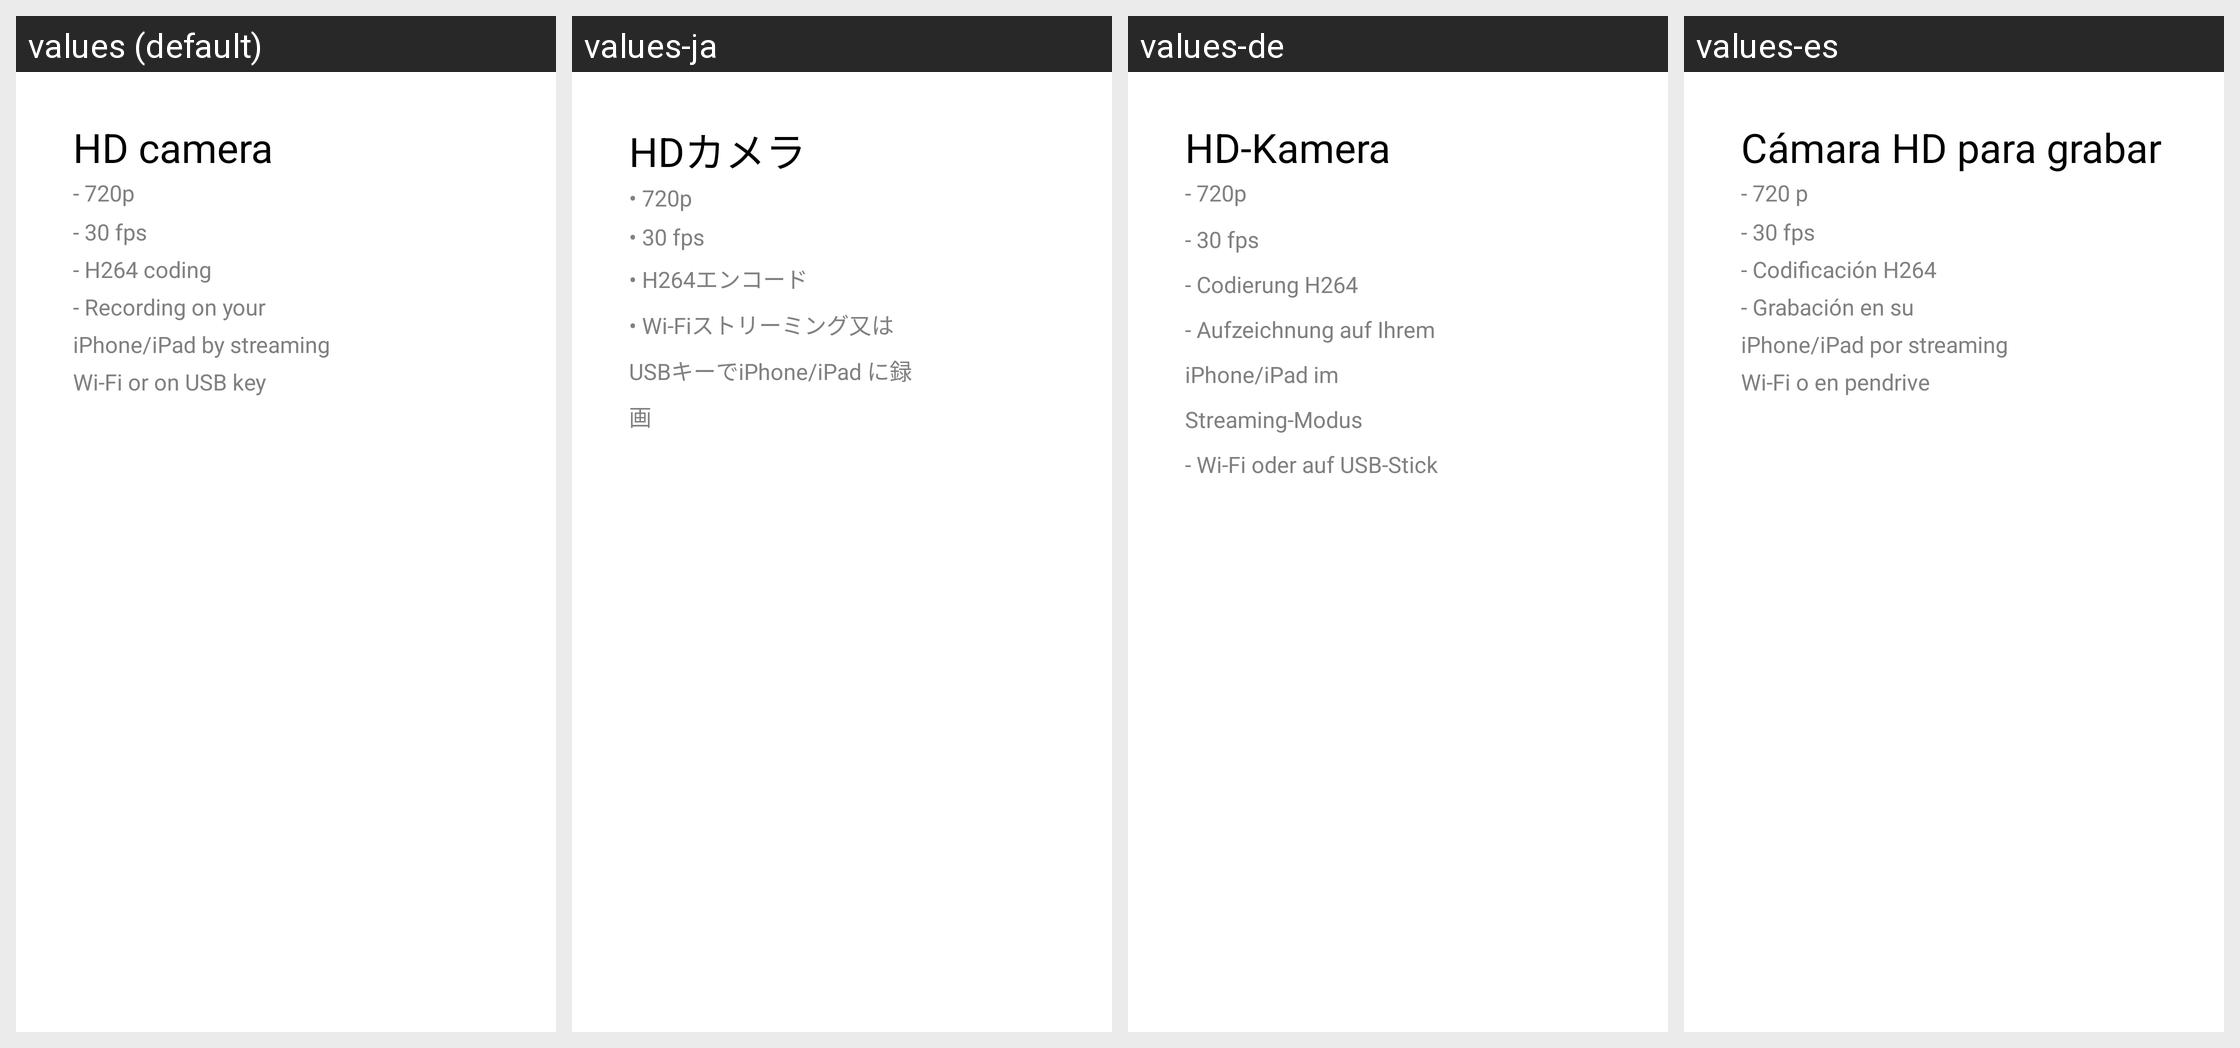

For this localized Android screen grid, give each drawn string resource with its value in every locale shown.
Android screen res/layout/guest_space_informations_page_camera.xml rendered under 4 locales, left to right: values (default), values-ja, values-de, values-es. Device: Nexus 5 (rendered at 1080×1920; each locale shown at half size, 540×960, under a caption strip naming it); theme FreeFlightTheme.
Other locales in the repository, not shown: values-fr, values-it, values-nl, values-pt, values-zh.
Strings drawn on this screen, with the default value and each locale's value (text and hints the layout hard-codes, and strings that could not be matched under every locale, appear in the picture but are not listed):

HD_camera
  values: HD camera
  values-ja: HDカメラ
  values-de: HD-Kamera
  values-es: Cámara HD para grabar

hd_camera_description
  values: - 720p
      - 30 fps
      - H264 coding
      - Recording on your
      iPhone/iPad by streaming
      Wi-Fi or on USB key
  values-ja: • 720p
      • 30 fps
      • H264エンコード
      • Wi-Fiストリーミング又は
      USBキーでiPhone/iPad に録画
  values-de: - 720p
      - 30 fps
      - Codierung H264
      - Aufzeichnung auf Ihrem
      iPhone/iPad im Streaming-Modus
      - Wi-Fi oder auf USB-Stick
  values-es: - 720 p
      - 30 fps
      - Codificación H264
      - Grabación en su 
      iPhone/iPad por streaming
      Wi-Fi o en pendrive
